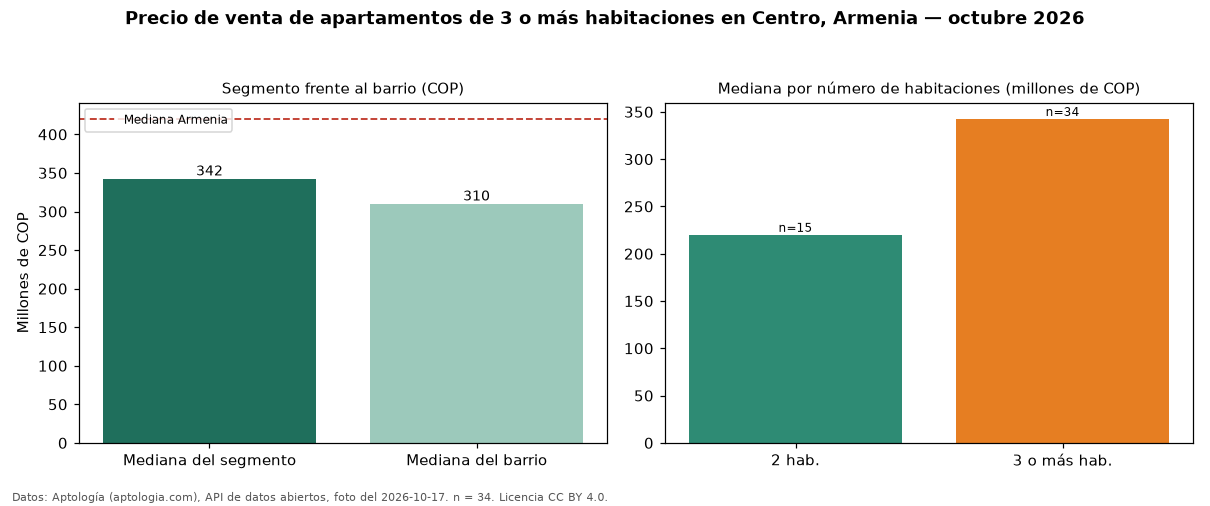

The file beside this chart, header and first rows:
seccion, metrica, valor_cop, n
precio, mediana, 342500000, 34
habitaciones, 2, 220000000, 15
habitaciones, 3+, 342500000, 34
barrio, mediana_barrio_todos_los_tamanos, 310000000, 53
ciudad, mediana_ciudad, 420000000, 
fuente, fecha_foto, 2026-10-17, 
fuente, atribucion, https://www.aptologia.com/venta/armenia/…, 
